Labelled photos from "data", an image-classification folder in weshavener/cherry_classification. The possible labels are: cherry clean, cherry pit.

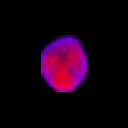
Label: cherry pit

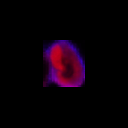
Label: cherry pit

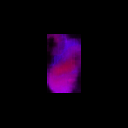
Label: cherry clean

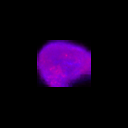
Label: cherry clean

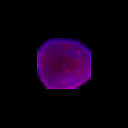
Label: cherry clean

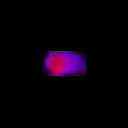
Label: cherry pit
